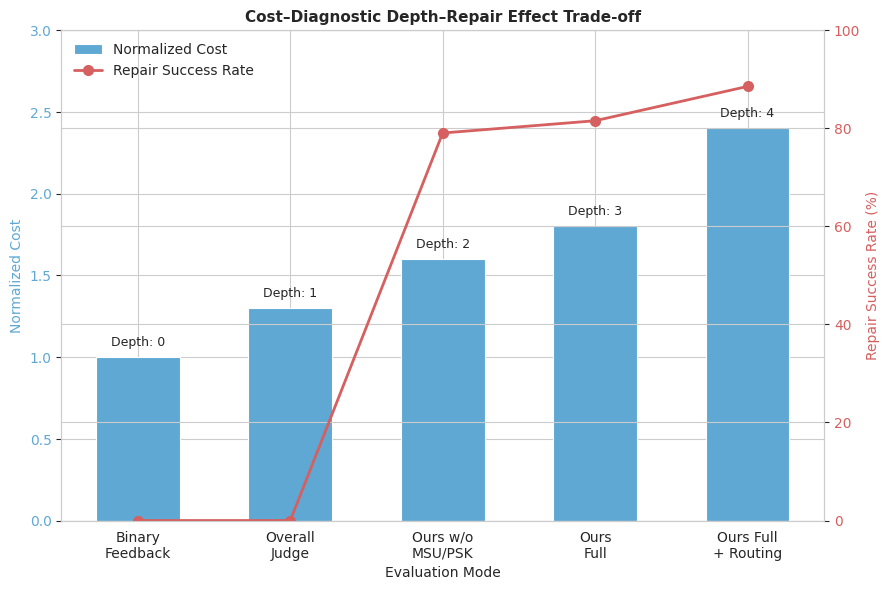

The script that saved this image:
import matplotlib.pyplot as plt
import seaborn as sns
import numpy as np

modes = [
    "Binary\nFeedback",
    "Overall\nJudge",
    "Ours w/o\nMSU/PSK",
    "Ours\nFull",
    "Ours Full\n+ Routing"
]
norm_cost = [1.0, 1.3, 1.6, 1.8, 2.4]       # 归一化成本
diagnostic_depth = [0, 1, 2, 3, 4]          # 诊断深度得分
repair_success = [0, 0, 79.0, 81.5, 88.5]   # 修复成功率

sns.set_style("whitegrid")
plt.rcParams["font.family"] = "Times New Roman"
plt.rcParams["font.size"] = 10
plt.rcParams["axes.linewidth"] = 0.8

fig, ax1 = plt.subplots(figsize=(9, 6), dpi=300)
x = np.arange(len(modes))
bar_color = "#5fa8d3"
line_color = "#d65f5f"

# 左轴：归一化成本（柱状图）
bars = ax1.bar(x, norm_cost, width=0.55, color=bar_color, edgecolor="white", linewidth=0.8, label="Normalized Cost")
ax1.set_xlabel("Evaluation Mode")
ax1.set_ylabel("Normalized Cost", color=bar_color)
ax1.tick_params(axis='y', labelcolor=bar_color)
ax1.set_xticks(x)
ax1.set_xticklabels(modes)
ax1.set_ylim(0, 3.0)

# 在柱子上方标注诊断深度得分
for i, bar in enumerate(bars):
    height = bar.get_height()
    ax1.text(
        bar.get_x() + bar.get_width()/2.,
        height + 0.05,
        f"Depth: {diagnostic_depth[i]}",
        ha="center",
        va="bottom",
        fontsize=9,
        fontweight="medium"
    )

# 右轴：修复成功率（折线图）
ax2 = ax1.twinx()
line = ax2.plot(
    x, repair_success,
    color=line_color,
    marker="o",
    markersize=7,
    linewidth=2,
    label="Repair Success Rate"
)
ax2.set_ylabel("Repair Success Rate (%)", color=line_color)
ax2.tick_params(axis='y', labelcolor=line_color)
ax2.set_ylim(0, 100)

# 合并双轴图例
lines1, labels1 = ax1.get_legend_handles_labels()
lines2, labels2 = ax2.get_legend_handles_labels()
ax1.legend(lines1 + lines2, labels1 + labels2, loc="upper left", frameon=False)

ax1.set_title("Cost–Diagnostic Depth–Repair Effect Trade-off", fontsize=11, fontweight="bold")

plt.tight_layout()
plt.savefig("fig_cost_depth_tradeoff_barline.pdf", bbox_inches="tight")
plt.savefig("fig_cost_depth_tradeoff_barline.png", bbox_inches="tight", dpi=300)
plt.show()
